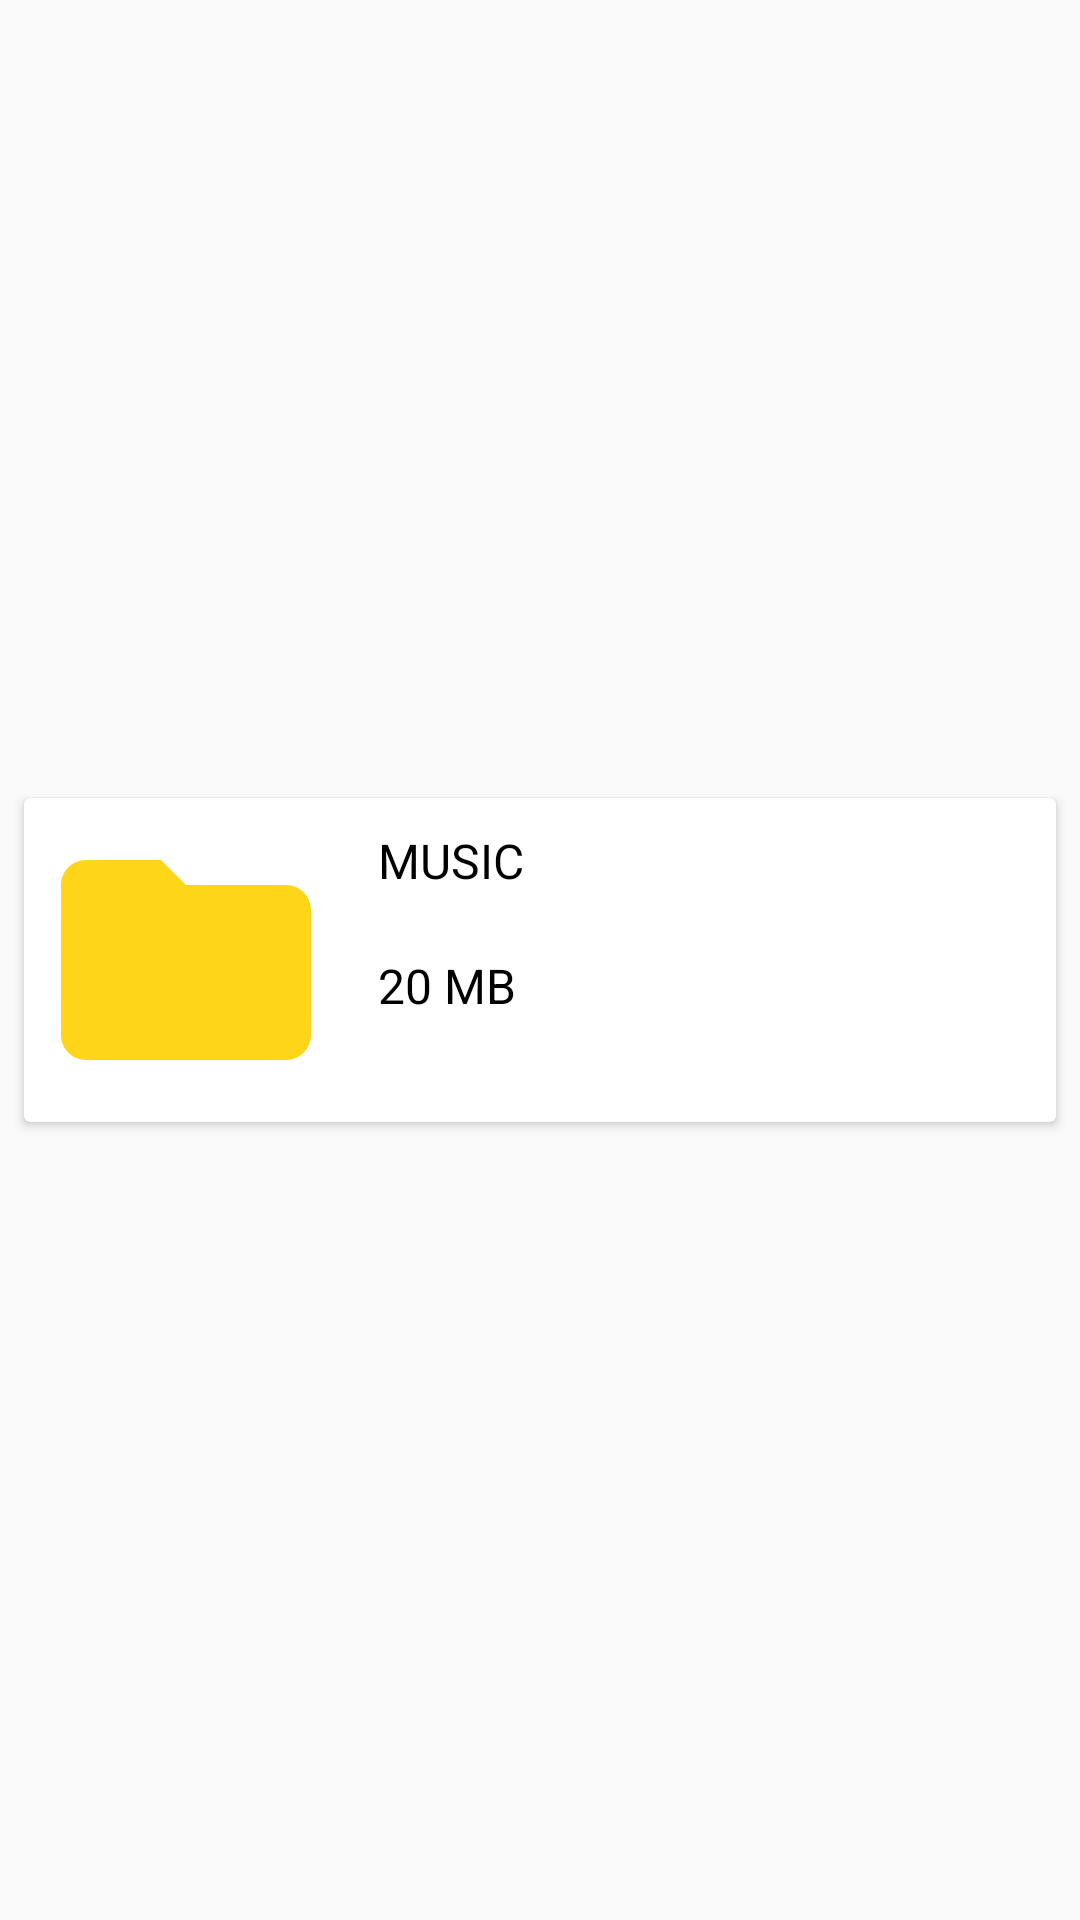

Layout XML and referenced resources for this Android screen:
<!-- AndroidManifest.xml: application theme AppTheme -->
<!-- res/layout/file_row.xml -->
<?xml version="1.0" encoding="utf-8"?>
<LinearLayout xmlns:android="http://schemas.android.com/apk/res/android"
    xmlns:card_view="http://schemas.android.com/apk/res-auto"
    android:layout_width="match_parent"
    android:layout_height="wrap_content"
    android:background="?android:attr/selectableItemBackground"
    android:gravity="center_vertical"
    android:paddingLeft="4dp"
    android:paddingRight="4dp"
    android:orientation="vertical">


    <android.support.v7.widget.CardView
        android:id="@+id/card_view"
        android:layout_width="match_parent"
        android:layout_height="wrap_content"
        android:layout_gravity="center"
        android:layout_margin="4dp"
        card_view:cardCornerRadius="2dp">

        <RelativeLayout
            android:layout_width="match_parent"
            android:layout_height="wrap_content">

            <LinearLayout
                android:id="@+id/icon_layout"
                android:layout_width="wrap_content"
                android:layout_height="wrap_content"
                android:orientation="horizontal">

                <ImageView
                    android:id="@+id/icon"
                    android:layout_width="100dp"
                    android:layout_height="100dp"
                    android:layout_margin="4dp"
                    android:src="@drawable/ic_folder_" />
            </LinearLayout>

            <LinearLayout
                android:id="@+id/name_layout"
                android:layout_width="match_parent"
                android:layout_height="wrap_content"
                android:layout_toEndOf="@+id/icon_layout"
                android:layout_toRightOf="@+id/icon_layout"
                android:orientation="horizontal">

                <TextView
                    android:id="@+id/tv_name"
                    android:layout_width="match_parent"
                    android:layout_height="wrap_content"
                    android:gravity="center_vertical"
                    android:padding="10dp"
                    android:text="MUSIC"
                    android:textAppearance="?android:attr/textAppearanceMedium"
                    android:textColor="@android:color/black"
                    android:textSize="16sp" />
            </LinearLayout>


            <LinearLayout
                android:id="@+id/size_layout"
                android:layout_width="wrap_content"
                android:layout_height="wrap_content"
                android:layout_below="@+id/name_layout"
                android:padding="10dp"
                android:layout_toEndOf="@+id/icon_layout"
                android:layout_toRightOf="@+id/icon_layout"
                android:orientation="horizontal">

                <TextView
                    android:id="@+id/tv_size"
                    android:layout_width="wrap_content"
                    android:layout_height="wrap_content"
                    android:gravity="center_vertical"
                    android:text="20 MB"
                    android:textAppearance="?android:attr/textAppearanceMedium"
                    android:textColor="@android:color/black"
                    android:textSize="16sp" />
            </LinearLayout>
        </RelativeLayout>

       
    </android.support.v7.widget.CardView>




</LinearLayout>
<!-- resources referenced by this layout -->
<resources>
  <!-- drawable ic_folder_ (drawable) -->
  <vector xmlns:android="http://schemas.android.com/apk/res/android"
          android:width="24dp"
          android:height="24dp"
          android:viewportWidth="24.0"
          android:viewportHeight="24.0">
      <path
          android:fillColor="#ffd51a"
          android:pathData="M10,4H4c-1.1,0 -1.99,0.9 -1.99,2L2,18c0,1.1 0.9,2 2,2h16c1.1,0 2,-0.9 2,-2V8c0,-1.1 -0.9,-2 -2,-2h-8l-2,-2z"/>
  </vector>
  <style name="AppTheme" parent="Theme.AppCompat.Light.DarkActionBar">
      
      <item name="colorPrimary">@color/colorPrimary</item>
      <item name="colorPrimaryDark">@color/colorPrimaryDark</item>
      <item name="colorAccent">@color/colorAccent</item>
      <item name="preferenceTheme">@style/PreferenceThemeOverlay</item>
      </style>
  <!-- not gathered from this repository: default colours our renderer supplied (Android Studio template values) -->
  <color name="colorPrimary">#FF6200EE</color>
  <color name="colorPrimaryDark">#FF3700B3</color>
  <color name="colorAccent">#FF03DAC5</color>
</resources>
